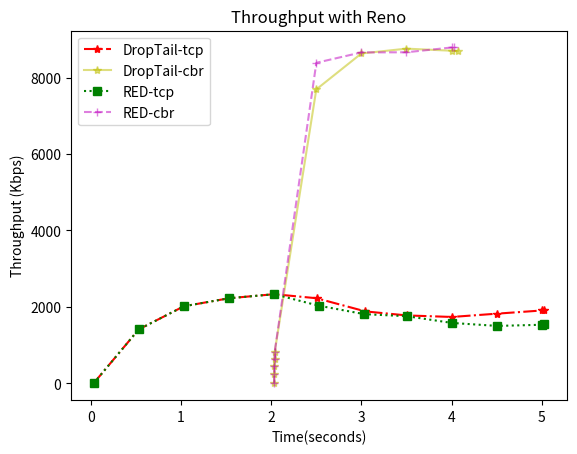

Write the Python code that produced this figure.
#!/usr/bin/env python2
# -*- coding: utf-8 -*-
"""
Created on Fri Oct 27 17:35:02 2017

[redacted]
"""

import matplotlib.pyplot as plt
import numpy as np

"""  
CBR = [1, 2, 3, 4, 5, 6, 7, 8, 9, 10]
TahoeLatency = [0.062924, 0.062926, 0.062919, 0.062959,  0.062982, 0.062965, 0.063292, 0.080410, 0.090918, 1.010050]
RenoLatency = [0.062924, 0.062926, 0.062919, 0.062959, 0.062982, 0.062965, 0.063292, 0.080410, 0.094381, 1.010050]
NewrenoLatency = [0.062924, 0.062926, 0.062919, 0.062959, 0.062982, 0.062965, 0.063292, 0.080410, 0.088100, 1.010050]
VegasLatency = [0.062799, 0.062862, 0.062864, 0.062869, 0.062777, 0.062943,  0.063263, 0.070239, 0.086521, 0.955145]
"""
"""
CBR = [ 7, 8, 9, 10]
TahoeLatency = [92.94, 72.83, 40.47, 3.70]
RenoLatency = [92.94, 72.83, 35.01, 3.70]
NewrenoLatency = [92.94, 72.83, 38.40, 3.70]
VegasLatency = [88.02, 70.85, 39.53, 2.58]
"""
"""
CBR = [ 8, 9, 10]
TahoeLatency = [ 0.080410, 0.090918, 1.010050]
RenoLatency = [ 0.080410, 0.094381, 1.010050]
NewrenoLatency = [ 0.080410, 0.088100, 1.010050]
VegasLatency = [ 0.070239, 0.086521, 0.955145]
"""
"""
CBR = np.array([ 8, 9, 10])
TahoeLatency = np.array([ 80410, 90918, 1010050]) #sheet2
RenoLatency = np.array([ 80410, 94381, 1010050]) #sheet1
NewrenoLatency = np.array([ 80410, 88100, 1010050]) #sheet4
VegasLatency = np.array([ 70239,86521, 955145]) #sheet3
"""
"""
#Throughputr with from and to node and flow defined
CBR = [7, 8, 9, 10]
TahoeLatency = [2437.72, 1909.62, 1059.92, 95.56]
RenoLatency = [ 2437.72, 1909.62, 916.69, 95.56]
NewrenoLatency = [ 2437.72, 1909.62, 1005.76, 95.56]
VegasLatency = [ 2222.39, 1788.77, 997.98, 64.69]
"""
X1 = [0.030096, 0.530832, 1.031568, 1.532304, 2.033264, 2.503664, 3.045940, 3.501890, 4.004706, 4.500866, 5.001602, 5.031106]
X2 = [2.032400, 2.034032, 2.035664, 2.037296, 2.038928, 2.500400, 3.000276, 3.500226, 4.000642, 4.069922]
X3 = [0.030096, 0.530832, 1.031568, 1.532304, 2.033264, 2.525708, 3.033609, 3.504969, 4.006597, 4.507333, 5.008069, 5.022213]
X4 = [2.032400, 2.034032, 2.035664, 2.037296, 2.038928, 2.500844, 3.000745, 3.500105, 4.000400, 4.031511]


Y1 = [0.000000, 1411.218615, 2016.658136, 2226.398939, 2332.564783, 2226.624659, 1882.111926, 1777.234579, 1736.916518, 1822.724782, 1906.397190, 1915.062016]
Y2 = [0.000000, 235.072873, 448.631673, 643.500644, 822.030415, 7689.848122, 8629.618225, 8756.014094, 8701.206913, 8688.250089]
Y3 = [0.000000, 1411.218615, 2016.658136, 2226.398939, 2332.564783, 2032.602344, 1810.226697, 1756.683155, 1580.353602, 1502.618067, 1533.461300, 1558.962155]
Y4 = [0.000000, 235.072873, 448.631673, 643.500644, 822.030415, 8385.844694, 8657.550125, 8660.727082, 8786.242751, 8789.516769]



plt.title("Throughput with Reno")
plt.xlabel('Time(seconds)')
plt.ylabel('Throughput (Kbps)')
droptailtcp, = plt.plot(X1,Y1,color='r',label='DropTail-tcp', alpha=1.0, marker = '*', linestyle='-.')
droptailcbr, = plt.plot(X2,Y2,color='y',label='DropTail-cbr', alpha=0.5, marker = '*' , linestyle='-')
redtcp, = plt.plot(X3,Y3,color='g',label='RED-tcp', alpha=1.0, marker = 's', linestyle=':')
redcbr, = plt.plot(X4,Y4,color='m',label='RED-cbr', alpha=0.5, marker = '+', linestyle='--')
plt.legend(handles=[droptailtcp,droptailcbr,redtcp,redcbr])

plt.show()